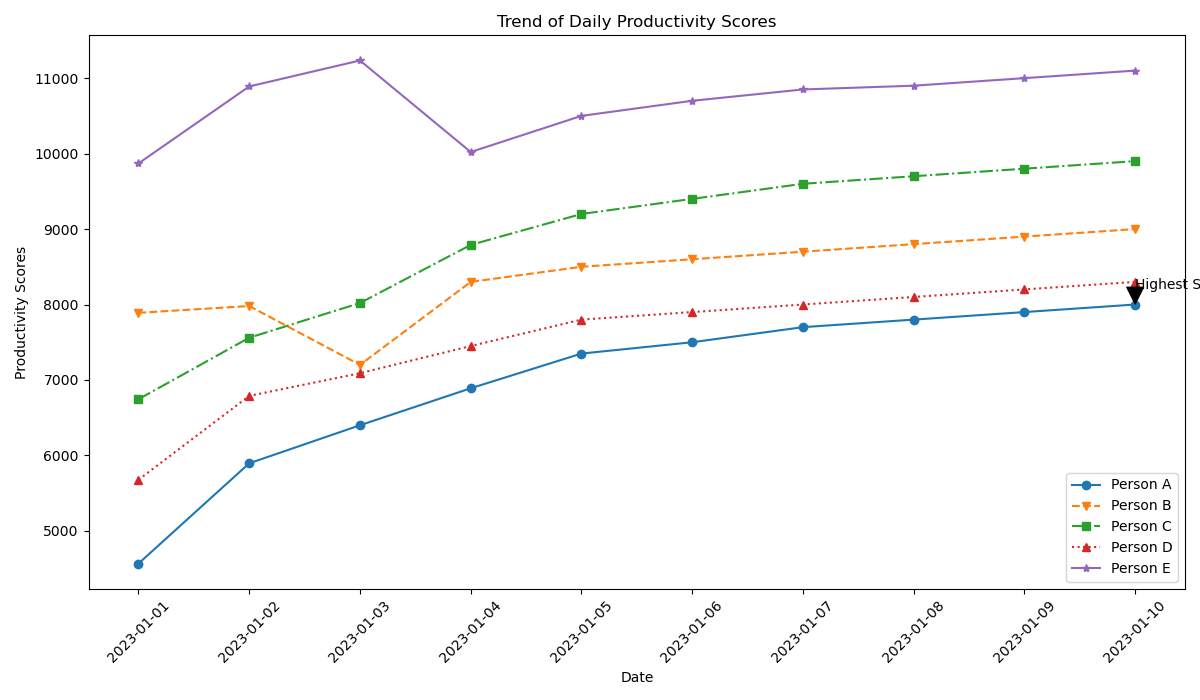

Values plotted in this chart, from the file beside it:
Date, Person A, Person B, Person C, Person D, Person E
2023-01-01, 4567, 7890, 6745, 5678, 9870
2023-01-02, 5896, 7980, 7560, 6789, 10890
2023-01-03, 6400, 7200, 8020, 7090, 11234
2023-01-04, 6890, 8300, 8790, 7450, 10021
2023-01-05, 7350, 8500, 9200, 7800, 10500
2023-01-06, 7500, 8600, 9400, 7900, 10700
2023-01-07, 7700, 8700, 9600, 8000, 10850
2023-01-08, 7800, 8800, 9700, 8100, 10900
2023-01-09, 7900, 8900, 9800, 8200, 11000
2023-01-10, 8000, 9000, 9900, 8300, 11100
